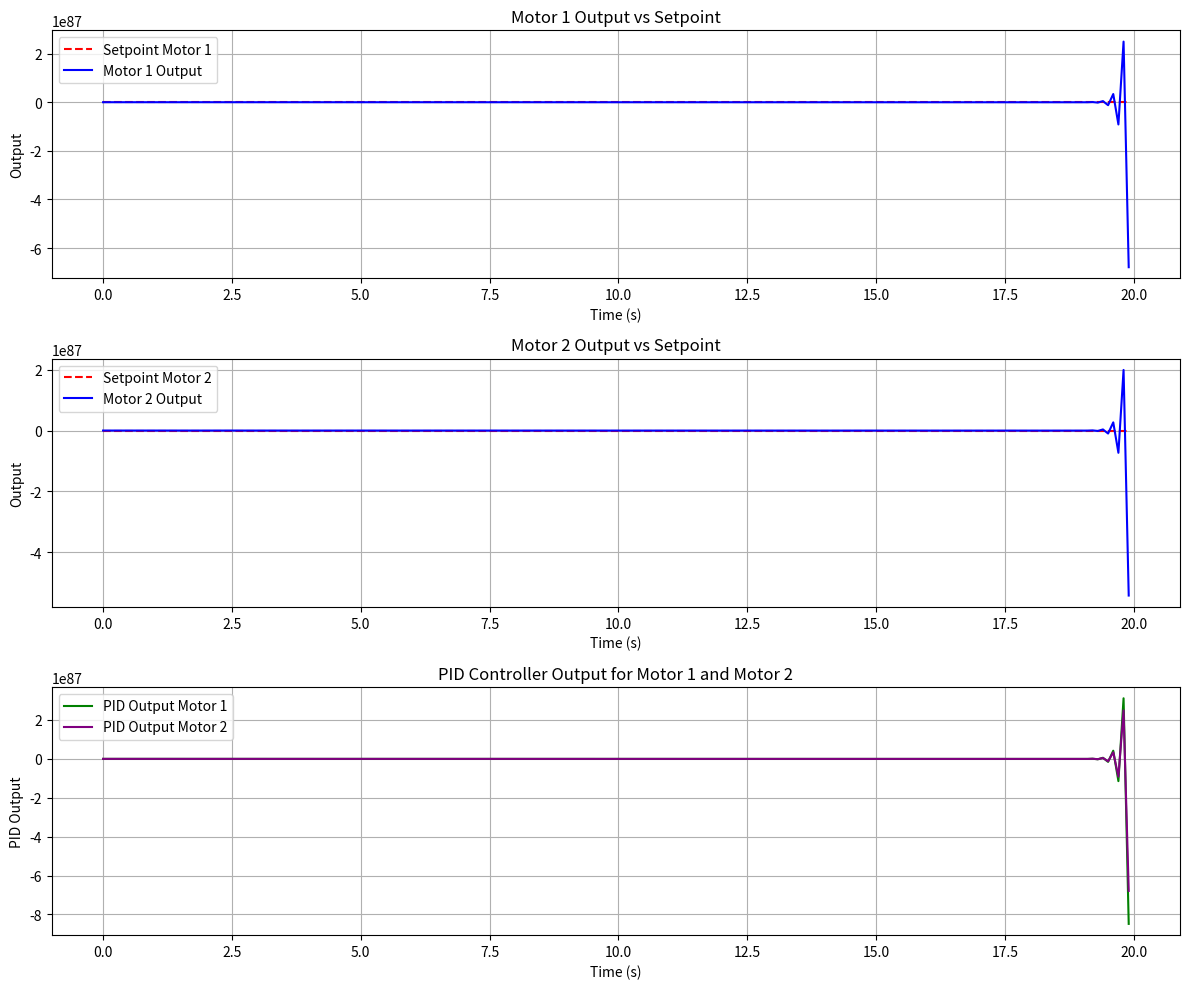

Python code for this plot:
import matplotlib.pyplot as plt
import numpy as np

# Parâmetros do sistema
setpoint_motor1 = 10.0  # Setpoint para o motor 1
setpoint_motor2 = 8.0   # Setpoint para o motor 2
Kp = 2.0  # Ganho proporcional
Ki = 0.5  # Ganho integral
Kd = 0.1  # Ganho derivativo
tempo_total = 20  # Simulação em segundos
delta_t = 0.1  # Intervalo de tempo em segundos

# Função de transferência do motor (simplificada)
def motor_response(u):
    return 0.8 * u  # Resposta linear simplificada para fins didáticos

# PID Controller
class PIDController:
    def __init__(self, Kp, Ki, Kd):
        self.Kp = Kp
        self.Ki = Ki
        self.Kd = Kd
        self.integral = 0
        self.previous_error = 0

    def compute(self, setpoint, measurement, delta_t):
        error = setpoint - measurement
        self.integral += error * delta_t
        derivative = (error - self.previous_error) / delta_t
        output = self.Kp * error + self.Ki * self.integral + self.Kd * derivative
        self.previous_error = error
        return output

# Inicializar os controladores PID para os dois motores
pid_motor1 = PIDController(Kp, Ki, Kd)
pid_motor2 = PIDController(Kp, Ki, Kd)

# Listas para armazenar os dados para plotagem
time_data = np.arange(0, tempo_total, delta_t)

# Dados do motor 1
setpoint_data_motor1 = [setpoint_motor1] * len(time_data)
pid_output_data_motor1 = []
motor_output_data_motor1 = []

# Dados do motor 2
setpoint_data_motor2 = [setpoint_motor2] * len(time_data)
pid_output_data_motor2 = []
motor_output_data_motor2 = []

# Inicializa os valores dos motores
motor_output1 = 0.0
motor_output2 = 0.0

# Simulação ao longo do tempo para os dois motores
for t in time_data:
    # Computa a saída do PID para o motor 1
    pid_output_motor1 = pid_motor1.compute(setpoint_motor1, motor_output1, delta_t)
    motor_output1 = motor_response(pid_output_motor1)

    # Computa a saída do PID para o motor 2
    pid_output_motor2 = pid_motor2.compute(setpoint_motor2, motor_output2, delta_t)
    motor_output2 = motor_response(pid_output_motor2)

    # Armazena os dados para o motor 1
    pid_output_data_motor1.append(pid_output_motor1)
    motor_output_data_motor1.append(motor_output1)

    # Armazena os dados para o motor 2
    pid_output_data_motor2.append(pid_output_motor2)
    motor_output_data_motor2.append(motor_output2)

# Plotar os resultados
plt.figure(figsize=(12, 10))

# Plot do setpoint e da saída do motor 1
plt.subplot(3, 1, 1)
plt.plot(time_data, setpoint_data_motor1, label='Setpoint Motor 1', linestyle='--', color='r')
plt.plot(time_data, motor_output_data_motor1, label='Motor 1 Output', color='b')
plt.title('Motor 1 Output vs Setpoint')
plt.xlabel('Time (s)')
plt.ylabel('Output')
plt.legend()
plt.grid(True)

# Plot do setpoint e da saída do motor 2
plt.subplot(3, 1, 2)
plt.plot(time_data, setpoint_data_motor2, label='Setpoint Motor 2', linestyle='--', color='r')
plt.plot(time_data, motor_output_data_motor2, label='Motor 2 Output', color='b')
plt.title('Motor 2 Output vs Setpoint')
plt.xlabel('Time (s)')
plt.ylabel('Output')
plt.legend()
plt.grid(True)

# Plot da saída do PID para os dois motores
plt.subplot(3, 1, 3)
plt.plot(time_data, pid_output_data_motor1, label='PID Output Motor 1', color='g')
plt.plot(time_data, pid_output_data_motor2, label='PID Output Motor 2', color='purple')
plt.title('PID Controller Output for Motor 1 and Motor 2')
plt.xlabel('Time (s)')
plt.ylabel('PID Output')
plt.legend()
plt.grid(True)

# Mostrar os gráficos
plt.tight_layout()
plt.show()
